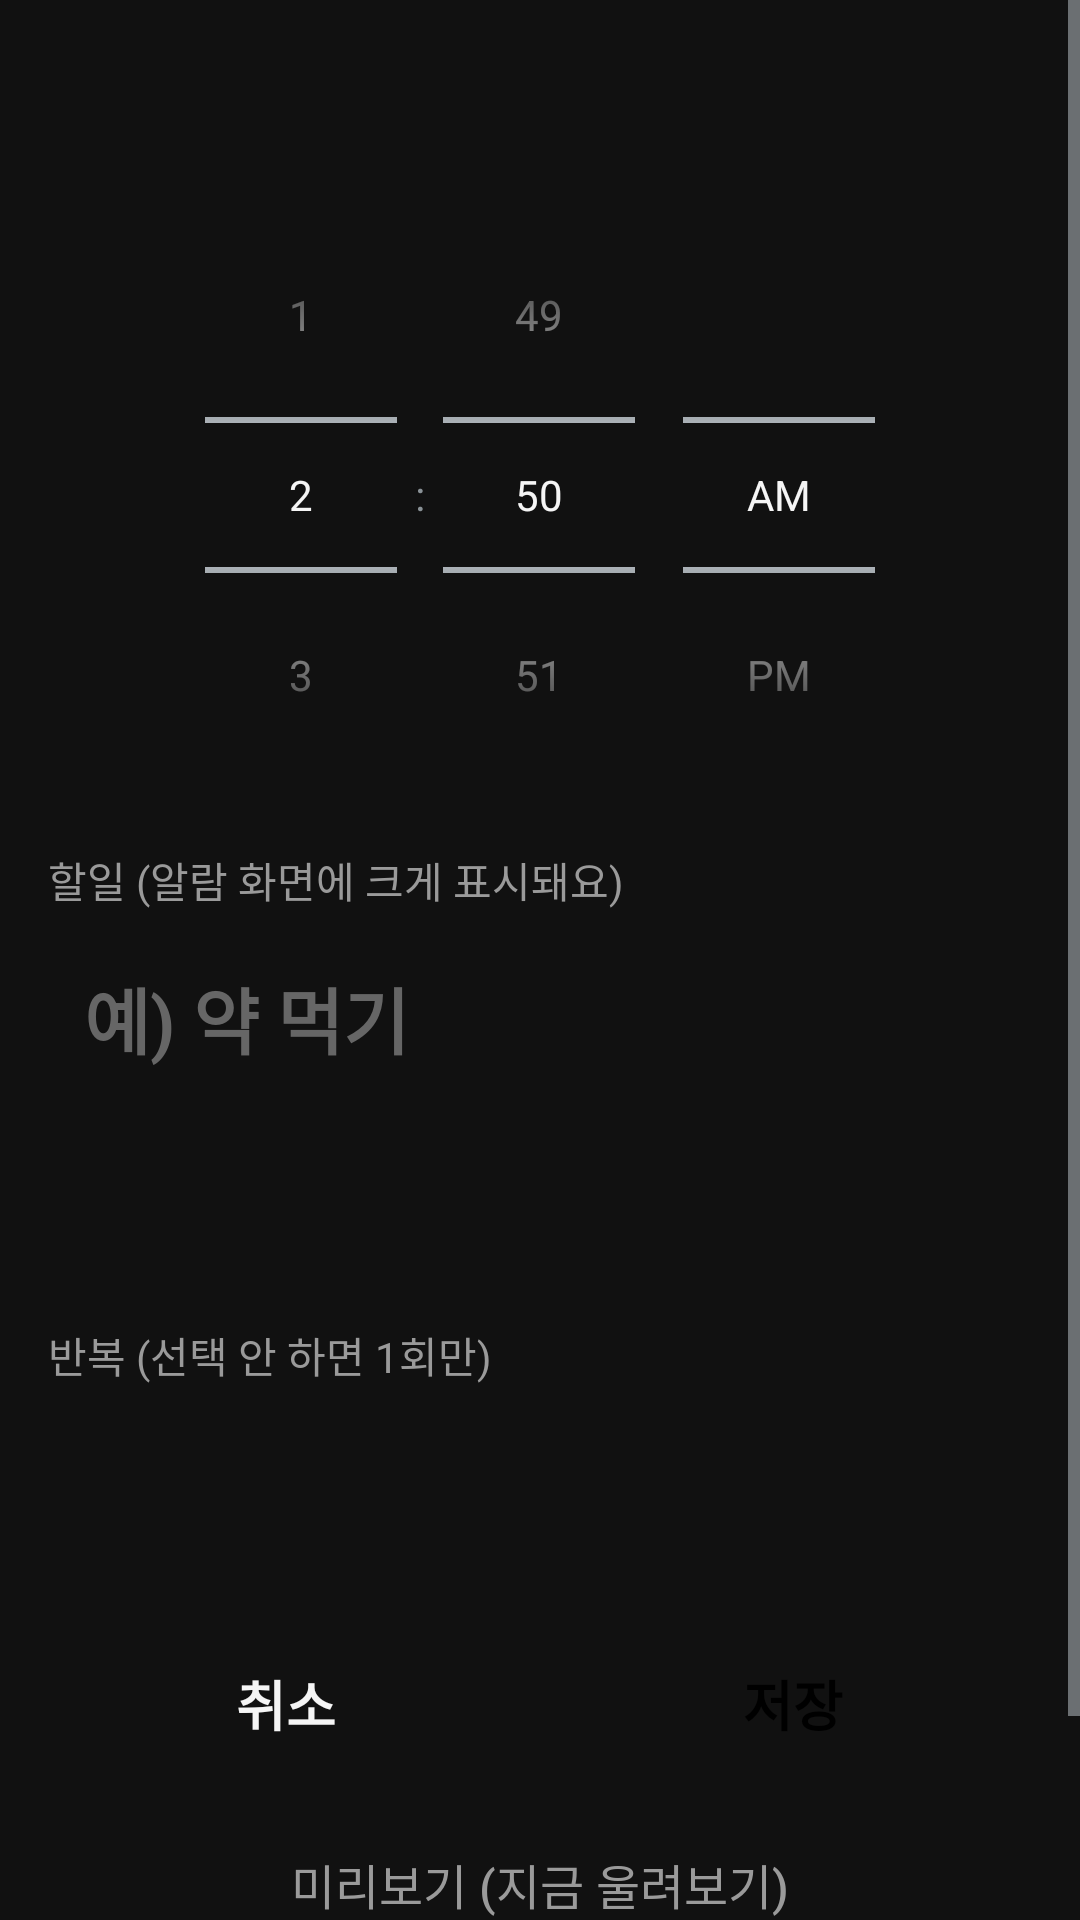

Here is an Android app screen rendered from its layout file. Give the layout XML and the strings, colors and styles it references.
<!-- AndroidManifest.xml: application theme AppTheme -->
<!-- res/layout/activity_edit.xml -->
<?xml version="1.0" encoding="utf-8"?>
<ScrollView xmlns:android="http://schemas.android.com/apk/res/android"
    android:layout_width="match_parent"
    android:layout_height="match_parent"
    android:background="@color/bg"
    android:fitsSystemWindows="true">

    <LinearLayout
        android:layout_width="match_parent"
        android:layout_height="wrap_content"
        android:orientation="vertical"
        android:padding="16dp">

        <TextView
            android:id="@+id/title"
            android:layout_width="wrap_content"
            android:layout_height="wrap_content"
            android:textColor="@color/text"
            android:textSize="26sp"
            android:textStyle="bold" />

        <TimePicker
            android:id="@+id/timePicker"
            android:layout_width="match_parent"
            android:layout_height="wrap_content"
            android:layout_marginTop="8dp"
            android:timePickerMode="spinner" />

        <TextView
            android:layout_width="wrap_content"
            android:layout_height="wrap_content"
            android:layout_marginTop="12dp"
            android:text="할일 (알람 화면에 크게 표시돼요)"
            android:textColor="@color/muted"
            android:textSize="14sp" />

        <EditText
            android:id="@+id/todoInput"
            android:layout_width="match_parent"
            android:layout_height="wrap_content"
            android:layout_marginTop="6dp"
            android:background="@drawable/rounded"
            android:backgroundTint="@color/field"
            android:gravity="top|start"
            android:hint="예) 약 먹기"
            android:inputType="textMultiLine|textCapSentences"
            android:maxLength="80"
            android:minLines="3"
            android:padding="12dp"
            android:textColor="@color/accent"
            android:textColorHint="#666666"
            android:textSize="24sp"
            android:textStyle="bold" />

        <TextView
            android:layout_width="wrap_content"
            android:layout_height="wrap_content"
            android:layout_marginTop="16dp"
            android:text="반복 (선택 안 하면 1회만)"
            android:textColor="@color/muted"
            android:textSize="14sp" />

        <LinearLayout
            android:id="@+id/days"
            android:layout_width="match_parent"
            android:layout_height="48dp"
            android:layout_marginTop="6dp"
            android:orientation="horizontal" />

        <LinearLayout
            android:layout_width="match_parent"
            android:layout_height="wrap_content"
            android:layout_marginTop="24dp"
            android:orientation="horizontal">

            <Button
                android:id="@+id/cancelBtn"
                android:layout_width="0dp"
                android:layout_height="56dp"
                android:layout_marginEnd="10dp"
                android:layout_weight="1"
                android:background="@drawable/rounded"
                android:backgroundTint="@color/btn"
                android:text="취소"
                android:textColor="@color/text"
                android:textSize="18sp"
                android:textStyle="bold" />

            <Button
                android:id="@+id/saveBtn"
                android:layout_width="0dp"
                android:layout_height="56dp"
                android:layout_weight="1"
                android:background="@drawable/rounded"
                android:backgroundTint="@color/accent"
                android:text="저장"
                android:textColor="#000000"
                android:textSize="18sp"
                android:textStyle="bold" />
        </LinearLayout>

        <Button
            android:id="@+id/testBtn"
            android:layout_width="match_parent"
            android:layout_height="48dp"
            android:layout_marginTop="8dp"
            android:background="@android:color/transparent"
            android:text="미리보기 (지금 울려보기)"
            android:textColor="@color/muted"
            android:textSize="16sp" />

        <Button
            android:id="@+id/deleteBtn"
            android:layout_width="match_parent"
            android:layout_height="48dp"
            android:background="@android:color/transparent"
            android:text="알람 삭제"
            android:textColor="@color/danger"
            android:textSize="16sp"
            android:textStyle="bold" />
    </LinearLayout>
</ScrollView>
<!-- resources referenced by this layout -->
<resources>
  <color name="accent">#FFCC00</color>
  <color name="bg">#111111</color>
  <color name="btn">#333333</color>
  <color name="danger">#FF4D4D</color>
  <color name="field">#000000</color>
  <color name="muted">#9A9A9A</color>
  <color name="text">#F5F5F5</color>
  <style name="AppTheme" parent="android:Theme.DeviceDefault.NoActionBar">
          <item name="android:windowBackground">@color/bg</item>
          <item name="android:statusBarColor">@color/bg</item>
          <item name="android:navigationBarColor">@color/bg</item>
          <item name="android:colorAccent">@color/accent</item>
          <item name="android:textColorPrimary">@color/text</item>
      </style>
</resources>
